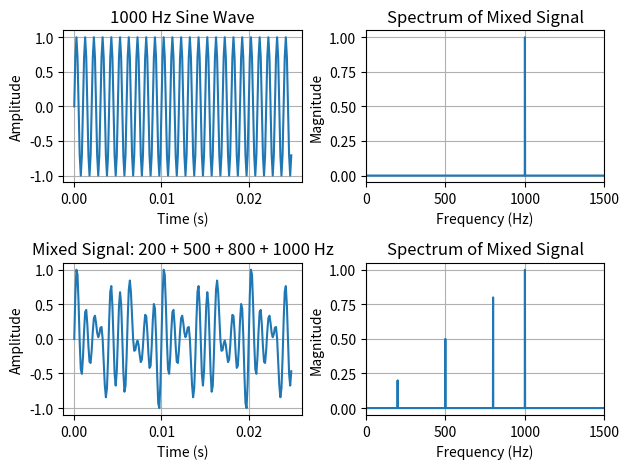

Write Python code to recreate this figure.
import numpy as np
import matplotlib.pyplot as plt
import scipy.signal as signal

fs = 8*1000
duration = 1
N = int(fs*duration)

t = np.arange(N) / fs

def generate_signal(A, f, x):
    return x+A*np.sin(2*np.pi*f*t)

x1 = np.zeros(N)
x1 = generate_signal(1,1000, x1)

x2 = np.zeros(N)
x2 = generate_signal(0.5,500, x2)
x2 = generate_signal(0.2,200, x2)
x2 = generate_signal(0.8,800, x2)
x2 = generate_signal(1.0,1000, x2)

x_mix = x2 / np.max(np.abs(x2))

plt.figure()
plt.subplot(221)
plt.plot(t[:200], x1[:200])
plt.xlabel("Time (s)")
plt.ylabel("Amplitude")
plt.title("1000 Hz Sine Wave")
plt.grid()

X = np.fft.fft(x1)
freq = np.fft.fftfreq(N, d=1/fs)
mag  = np.abs(X)/N

half = N//2
freq_pos = freq[:half]
mag_pos  = mag[:half]*2

plt.subplot(222)
plt.plot(freq_pos, mag_pos)
plt.xlabel("Frequency (Hz)")
plt.ylabel("Magnitude")
plt.title("Spectrum of Mixed Signal")
plt.grid()
plt.xlim(0, 1500)

plt.subplot(223)
plt.plot(t[:200], x_mix[:200])
plt.xlabel("Time (s)")
plt.ylabel("Amplitude")
plt.title("Mixed Signal: 200 + 500 + 800 + 1000 Hz")
plt.grid()

X = np.fft.fft(x2)
freq = np.fft.fftfreq(N, d=1/fs)
mag  = np.abs(X)/N

half = N//2
freq_pos = freq[:half]
mag_pos  = mag[:half]*2

plt.subplot(224)
plt.plot(freq_pos, mag_pos)
plt.xlabel("Frequency (Hz)")
plt.ylabel("Magnitude")
plt.title("Spectrum of Mixed Signal")
plt.tight_layout()
plt.grid()
plt.xlim(0, 1500)
plt.show()
